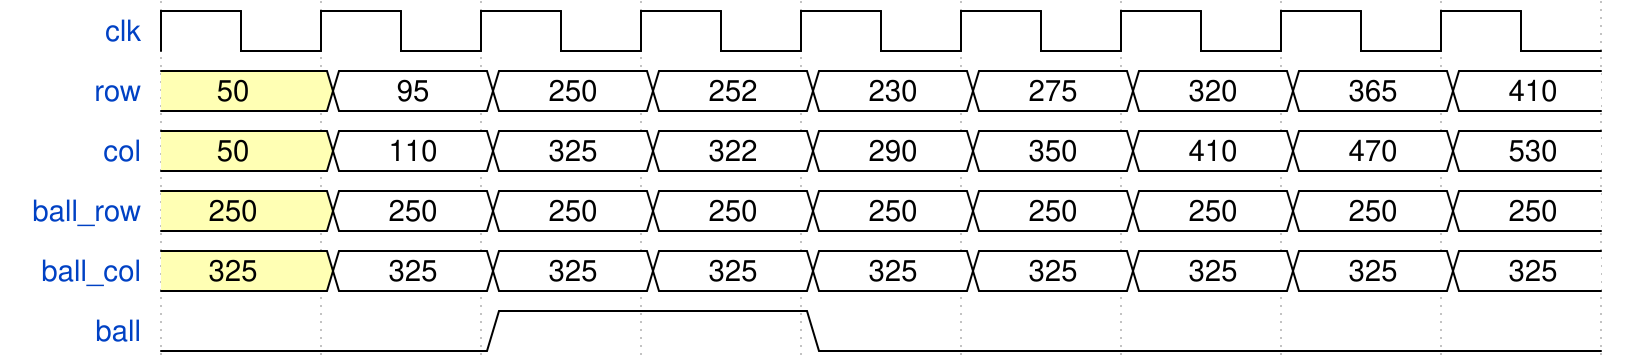

The timing diagram above was drawn with WaveDrom. Write its source.

{
  "signal": [
    { "name": "clk",       "wave": "p........" },
    { "name": "row",       "wave": "3========", "data": ["50", "95", "250", "252", "230", "275", "320", "365", "410"] },
    { "name": "col",       "wave": "3========", "data": ["50", "110", "325", "322", "290", "350", "410", "470", "530"] },
    { "name": "ball_row",  "wave": "3========", "data": ["250", "250", "250", "250", "250", "250", "250", "250", "250"] },
    { "name": "ball_col",  "wave": "3========", "data": ["325", "325", "325", "325", "325", "325", "325", "325", "325"] },
    { "name": "ball",      "wave": "0.1.0...." }
  ],
  "config": { "hscale": 1.5 }
}
